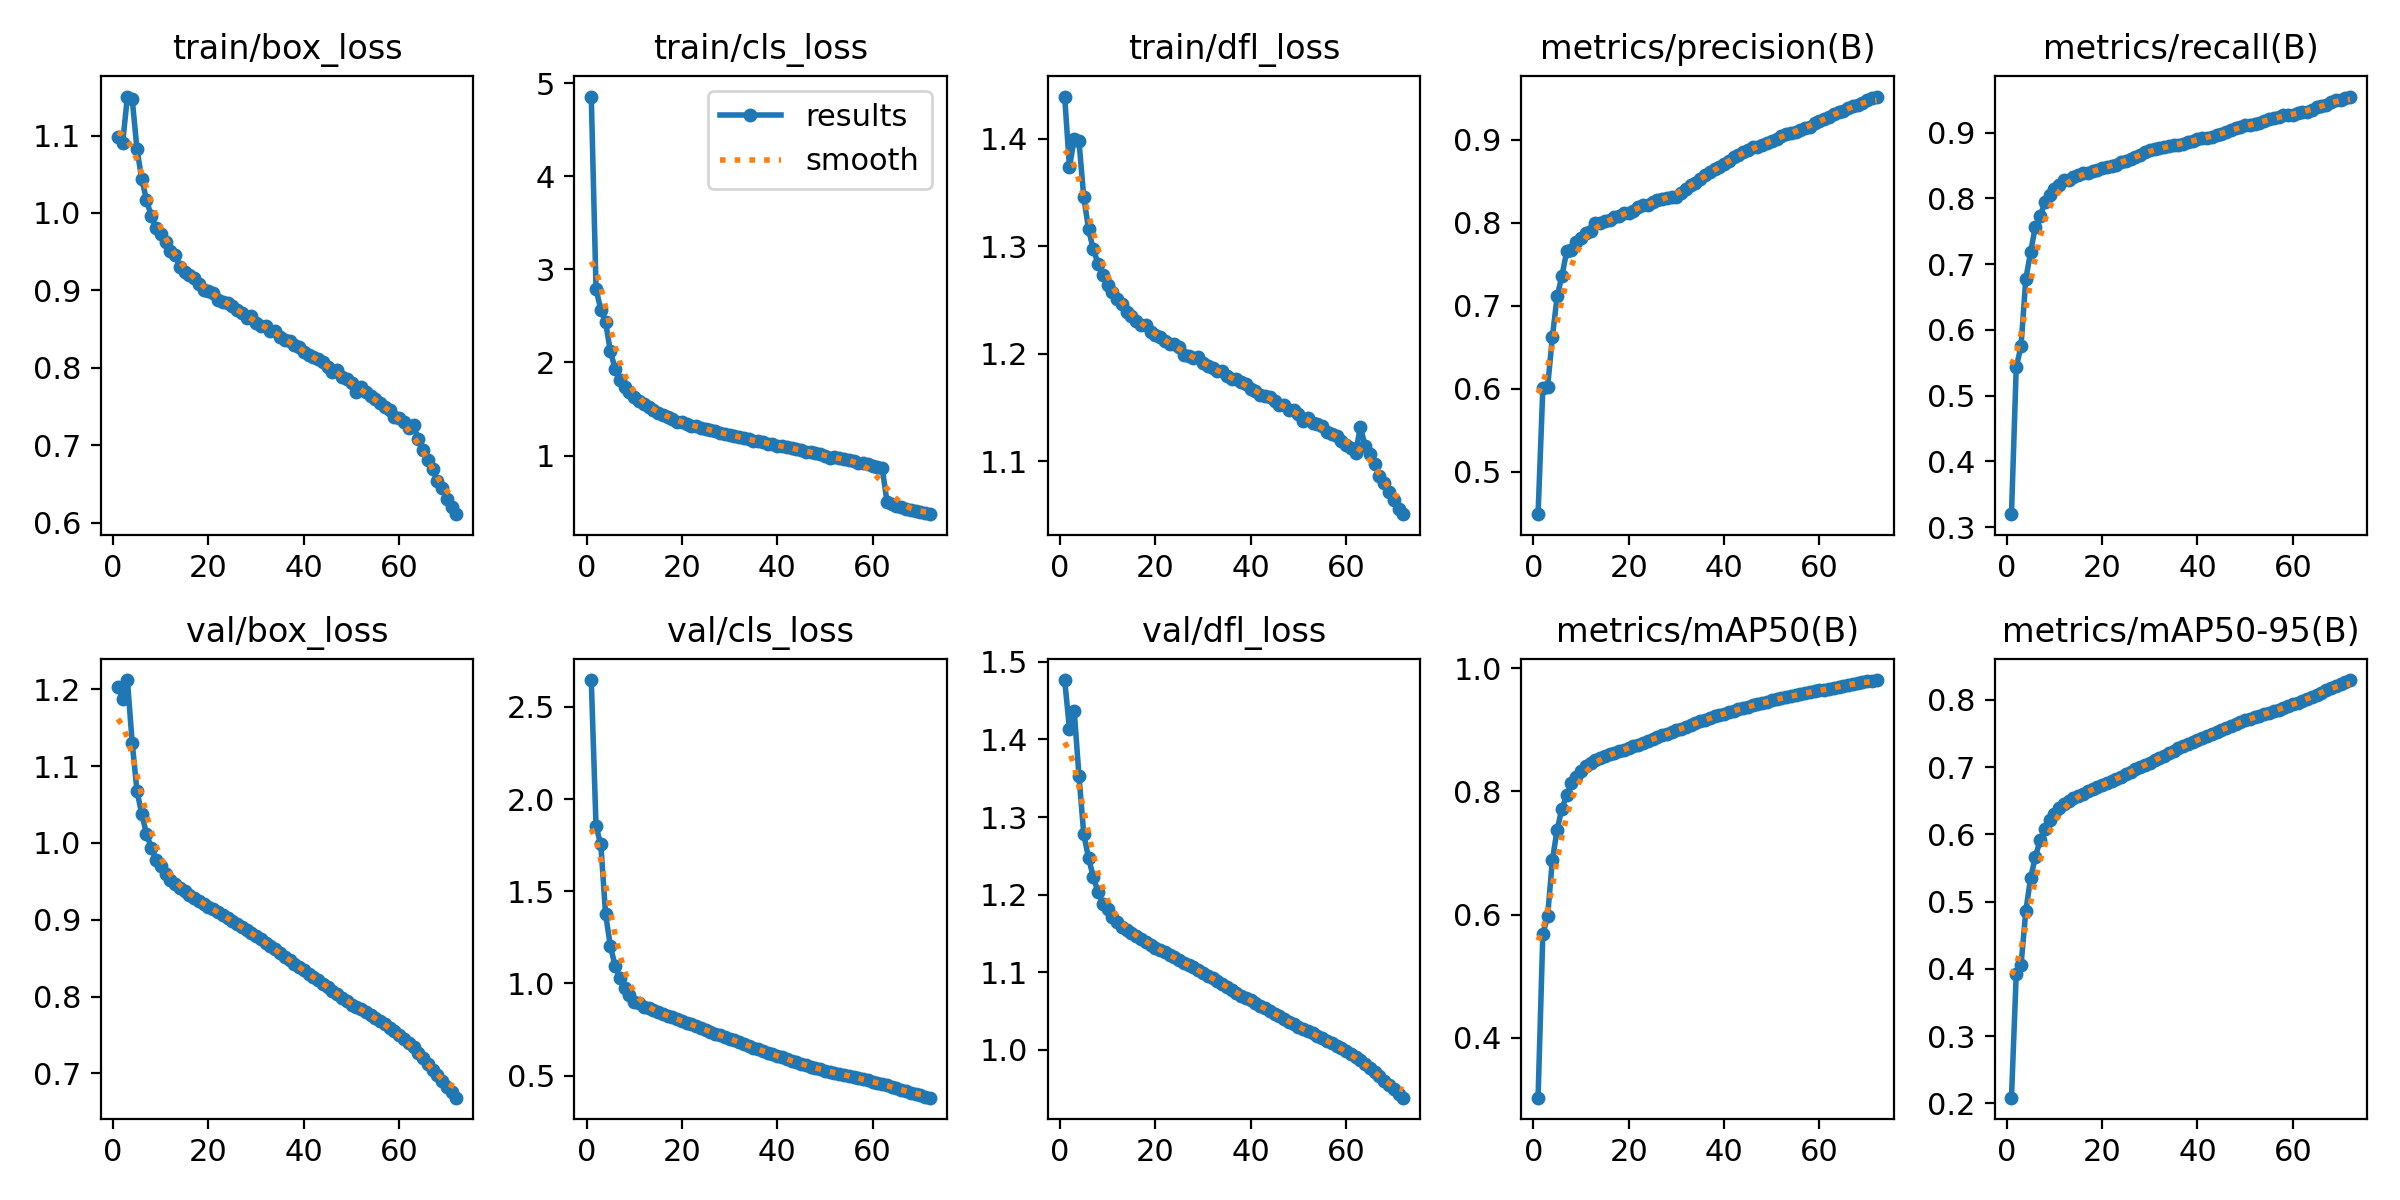

The file beside this chart, header and first rows:
epoch, time, train/box_loss, train/cls_loss, train/dfl_loss, metrics/precision(B), metrics/recall(B), metrics/mAP50(B), metrics/mAP50-95(B), val/box_loss, val/cls_loss, val/dfl_loss, lr/pg0, lr/pg1, lr/pg2
1, 500.6, 1.099, 4.856, 1.439, 0.4486, 0.3196, 0.3029, 0.2086, 1.203, 2.646, 1.477, 0.003333, 0.003333, 0.003333
2, 992.4, 1.091, 2.789, 1.374, 0.6009, 0.543, 0.5686, 0.3924, 1.188, 1.852, 1.414, 0.006574, 0.006574, 0.006574
3, 1478, 1.15, 2.567, 1.4, 0.602, 0.5753, 0.5974, 0.4056, 1.212, 1.755, 1.437, 0.009724, 0.009724, 0.009724
4, 1959, 1.147, 2.432, 1.398, 0.6625, 0.6771, 0.6886, 0.4856, 1.131, 1.376, 1.353, 0.009588, 0.009588, 0.009588
5, 2439, 1.083, 2.121, 1.346, 0.7112, 0.7179, 0.7381, 0.5347, 1.068, 1.203, 1.278, 0.00945, 0.00945, 0.00945
6, 2919, 1.044, 1.934, 1.316, 0.7359, 0.7568, 0.7719, 0.5664, 1.038, 1.095, 1.247, 0.009312, 0.009312, 0.009312
7, 3398, 1.017, 1.816, 1.297, 0.7658, 0.7726, 0.7939, 0.5915, 1.012, 1.028, 1.223, 0.009175, 0.009175, 0.009175
8, 3875, 0.9961, 1.738, 1.284, 0.7667, 0.7943, 0.8135, 0.6085, 0.9936, 0.977, 1.203, 0.009038, 0.009038, 0.009038
9, 4355, 0.9804, 1.682, 1.274, 0.7767, 0.8047, 0.8241, 0.6213, 0.9775, 0.9376, 1.188, 0.0089, 0.0089, 0.0089
10, 4832, 0.9725, 1.63, 1.264, 0.7815, 0.8142, 0.8337, 0.6308, 0.9706, 0.902, 1.181, 0.008762, 0.008762, 0.008762
11, 5309, 0.9625, 1.586, 1.258, 0.7882, 0.8199, 0.8415, 0.6391, 0.96, 0.8913, 1.171, 0.008625, 0.008625, 0.008625
12, 5787, 0.9514, 1.549, 1.251, 0.7899, 0.8274, 0.8465, 0.6455, 0.9523, 0.874, 1.165, 0.008488, 0.008488, 0.008488
13, 6271, 0.9463, 1.517, 1.247, 0.7996, 0.8279, 0.8505, 0.6503, 0.9463, 0.8642, 1.159, 0.00835, 0.00835, 0.00835
14, 6749, 0.9305, 1.485, 1.239, 0.7996, 0.8321, 0.8537, 0.6539, 0.9414, 0.8538, 1.155, 0.008212, 0.008212, 0.008212
15, 7227, 0.9233, 1.461, 1.236, 0.802, 0.835, 0.8567, 0.6573, 0.9372, 0.844, 1.151, 0.008075, 0.008075, 0.008075
16, 7710, 0.9204, 1.44, 1.231, 0.8031, 0.8383, 0.8601, 0.6608, 0.9328, 0.8336, 1.147, 0.007938, 0.007938, 0.007938
17, 8184, 0.9162, 1.411, 1.227, 0.8069, 0.8391, 0.8629, 0.6643, 0.9286, 0.8251, 1.143, 0.0078, 0.0078, 0.0078
18, 8658, 0.9088, 1.394, 1.227, 0.8078, 0.8421, 0.8655, 0.6674, 0.9247, 0.8168, 1.139, 0.007663, 0.007663, 0.007663
19, 9131, 0.9008, 1.361, 1.221, 0.8114, 0.8428, 0.868, 0.6704, 0.9205, 0.8068, 1.135, 0.007525, 0.007525, 0.007525
20, 9608, 0.8996, 1.364, 1.217, 0.8119, 0.8462, 0.8708, 0.6734, 0.9166, 0.7971, 1.132, 0.007387, 0.007387, 0.007387
21, 10081, 0.8967, 1.342, 1.215, 0.8146, 0.8482, 0.8735, 0.6763, 0.9135, 0.7863, 1.129, 0.00725, 0.00725, 0.00725
22, 10559, 0.8875, 1.313, 1.212, 0.8192, 0.8488, 0.8759, 0.6794, 0.91, 0.7773, 1.126, 0.007112, 0.007112, 0.007112
23, 11036, 0.8853, 1.316, 1.209, 0.8212, 0.851, 0.8787, 0.6827, 0.9062, 0.7679, 1.123, 0.006975, 0.006975, 0.006975
24, 11508, 0.8843, 1.297, 1.209, 0.8216, 0.8557, 0.8814, 0.6858, 0.9022, 0.7586, 1.119, 0.006837, 0.006837, 0.006837
25, 11986, 0.8801, 1.291, 1.206, 0.825, 0.8577, 0.8846, 0.6891, 0.8983, 0.749, 1.116, 0.0067, 0.0067, 0.0067
26, 12464, 0.8749, 1.276, 1.199, 0.8278, 0.8594, 0.8878, 0.693, 0.8941, 0.7387, 1.112, 0.006562, 0.006562, 0.006562
27, 12943, 0.8704, 1.262, 1.198, 0.8291, 0.8628, 0.8908, 0.6965, 0.8904, 0.728, 1.109, 0.006425, 0.006425, 0.006425
28, 13416, 0.8643, 1.247, 1.196, 0.8303, 0.8661, 0.8935, 0.6998, 0.8868, 0.7188, 1.106, 0.006287, 0.006287, 0.006287
29, 13888, 0.8672, 1.235, 1.197, 0.8311, 0.8706, 0.8964, 0.7032, 0.8832, 0.7093, 1.103, 0.00615, 0.00615, 0.00615
30, 14360, 0.8583, 1.223, 1.191, 0.8313, 0.8742, 0.8992, 0.7066, 0.8788, 0.6996, 1.099, 0.006012, 0.006012, 0.006012
31, 14837, 0.8543, 1.214, 1.189, 0.8364, 0.875, 0.9021, 0.7099, 0.8746, 0.6908, 1.096, 0.005875, 0.005875, 0.005875
32, 15312, 0.8535, 1.201, 1.187, 0.8403, 0.8771, 0.9052, 0.7137, 0.87, 0.6819, 1.092, 0.005738, 0.005738, 0.005738
33, 15791, 0.8478, 1.187, 1.184, 0.8451, 0.8782, 0.9078, 0.7171, 0.8658, 0.673, 1.089, 0.0056, 0.0056, 0.0056
34, 16268, 0.8475, 1.177, 1.184, 0.8485, 0.8799, 0.9109, 0.7209, 0.8613, 0.6628, 1.085, 0.005463, 0.005463, 0.005463
35, 16740, 0.8398, 1.157, 1.179, 0.8526, 0.8807, 0.9138, 0.7243, 0.8566, 0.6523, 1.081, 0.005325, 0.005325, 0.005325
36, 17219, 0.8366, 1.154, 1.177, 0.8574, 0.882, 0.9166, 0.7278, 0.8518, 0.6422, 1.078, 0.005188, 0.005188, 0.005188
37, 17695, 0.8341, 1.145, 1.176, 0.8612, 0.8836, 0.9191, 0.731, 0.847, 0.6333, 1.074, 0.00505, 0.00505, 0.00505
38, 18169, 0.8293, 1.13, 1.173, 0.8649, 0.8854, 0.9218, 0.7341, 0.8423, 0.624, 1.07, 0.004913, 0.004913, 0.004913
39, 18640, 0.8267, 1.125, 1.171, 0.8673, 0.8882, 0.924, 0.7373, 0.8382, 0.6155, 1.067, 0.004775, 0.004775, 0.004775
40, 19114, 0.8207, 1.108, 1.168, 0.8711, 0.8902, 0.9263, 0.7404, 0.8344, 0.6068, 1.064, 0.004638, 0.004638, 0.004638
41, 19594, 0.8168, 1.103, 1.165, 0.8744, 0.8924, 0.9287, 0.7436, 0.8297, 0.5983, 1.06, 0.0045, 0.0045, 0.0045
42, 20073, 0.8137, 1.094, 1.162, 0.8793, 0.892, 0.931, 0.7465, 0.8252, 0.5893, 1.057, 0.004363, 0.004363, 0.004363
43, 20546, 0.8109, 1.082, 1.161, 0.8824, 0.8937, 0.9331, 0.7495, 0.821, 0.581, 1.054, 0.004225, 0.004225, 0.004225
44, 21016, 0.8075, 1.074, 1.16, 0.8851, 0.8962, 0.9355, 0.7525, 0.8165, 0.5722, 1.05, 0.004087, 0.004087, 0.004087
45, 21486, 0.801, 1.061, 1.156, 0.888, 0.8983, 0.9376, 0.7554, 0.812, 0.5643, 1.047, 0.00395, 0.00395, 0.00395
46, 21964, 0.795, 1.036, 1.152, 0.8911, 0.9007, 0.9398, 0.7586, 0.8075, 0.5566, 1.043, 0.003812, 0.003812, 0.003812
47, 22442, 0.7977, 1.036, 1.152, 0.8921, 0.9039, 0.9416, 0.7615, 0.8032, 0.5486, 1.04, 0.003675, 0.003675, 0.003675
48, 22919, 0.7882, 1.025, 1.148, 0.8937, 0.9066, 0.9437, 0.7643, 0.7986, 0.5409, 1.036, 0.003537, 0.003537, 0.003537
49, 23390, 0.7854, 1.017, 1.148, 0.8965, 0.9089, 0.9459, 0.7672, 0.7941, 0.5333, 1.033, 0.0034, 0.0034, 0.0034
50, 23862, 0.7801, 1, 1.144, 0.8989, 0.9112, 0.9479, 0.7703, 0.7894, 0.5263, 1.03, 0.003263, 0.003263, 0.003263
51, 472.8, 0.7693, 0.976, 1.137, 0.9016, 0.9125, 0.9496, 0.7721, 0.7868, 0.5204, 1.027, 0.003125, 0.003125, 0.003125
52, 948.3, 0.7756, 0.9888, 1.14, 0.905, 0.9131, 0.9513, 0.7745, 0.7835, 0.5154, 1.024, 0.002988, 0.002988, 0.002988
53, 1427, 0.7688, 0.9714, 1.136, 0.9071, 0.9156, 0.953, 0.7767, 0.7799, 0.5099, 1.021, 0.00285, 0.00285, 0.00285
54, 1899, 0.763, 0.9637, 1.135, 0.909, 0.9178, 0.9547, 0.7788, 0.7762, 0.5042, 1.018, 0.002713, 0.002713, 0.002713
55, 2370, 0.7603, 0.9494, 1.132, 0.9095, 0.9205, 0.9564, 0.781, 0.7722, 0.4987, 1.015, 0.002575, 0.002575, 0.002575
56, 2845, 0.7548, 0.9393, 1.127, 0.9124, 0.9217, 0.9581, 0.7834, 0.7681, 0.493, 1.012, 0.002437, 0.002437, 0.002437
57, 3320, 0.7501, 0.9223, 1.125, 0.9142, 0.9245, 0.9595, 0.7855, 0.7641, 0.4872, 1.009, 0.0023, 0.0023, 0.0023
58, 3793, 0.7452, 0.9189, 1.124, 0.9159, 0.9267, 0.9611, 0.7883, 0.7595, 0.481, 1.006, 0.002162, 0.002162, 0.002162
59, 4267, 0.7364, 0.9057, 1.119, 0.9199, 0.9269, 0.9626, 0.7908, 0.7547, 0.4743, 1.002, 0.002025, 0.002025, 0.002025
60, 4742, 0.7349, 0.8895, 1.115, 0.923, 0.9276, 0.9639, 0.7933, 0.7497, 0.4678, 0.9985, 0.001888, 0.001888, 0.001888
... 12 more rows
